Run: headless pygame with SDL's dummy video driver; simulated clock (each Clock.tick advances the game by its frame time, no real sleeping); random seed 0; keys injected as events and as key.get_pressed() state; mouse plan: one left click at the window centre at the start of phase 2, then a move to the lower-right quarter at the start of phase 3.
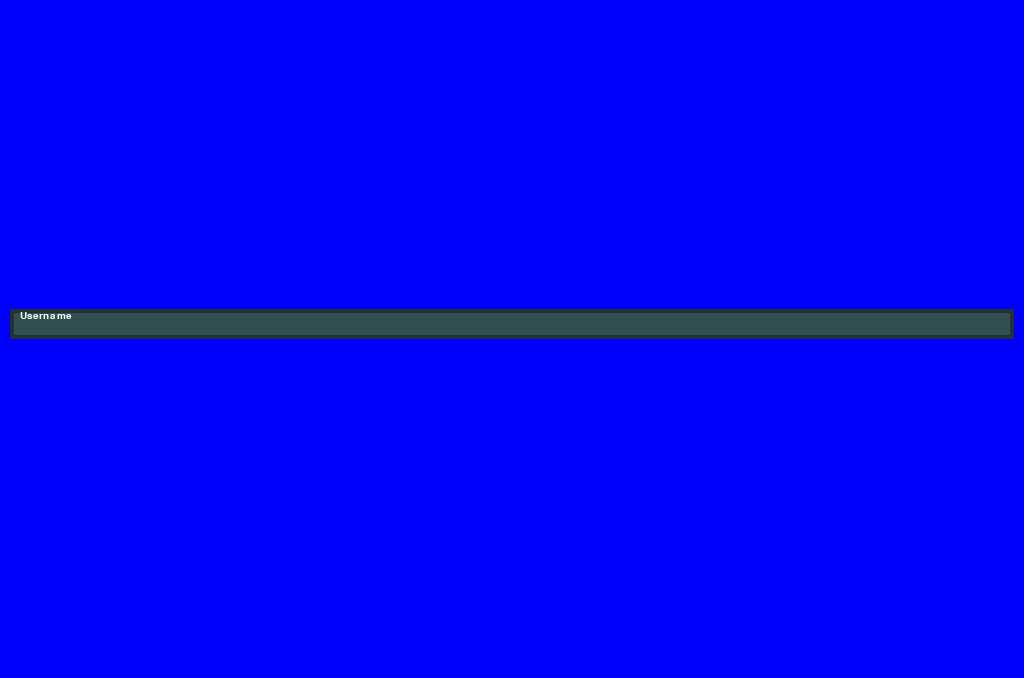
Frame 1 of 4 · flips 1–60 · no input
Frame 2 of 4 · flips 61–180 · clicked the window centre · tapped SPACE, RETURN · held RIGHT (→), D · screen unchanged from frame 1, image omitted
Frame 3 of 4 · flips 181–300 · moved the mouse to the lower-right quarter · held DOWN (↓), S · screen unchanged from frame 2, image omitted
Frame 4 of 4 · flips 301–420 · held LEFT (←), A, UP (↑), W · screen unchanged from frame 3, image omitted

The pygame program that drew these frames:

import pygame

def text(fc, font, size, msg):
    font = pygame.font.SysFont('Tahoma', size)
    text = font.render(msg, True, fc)
    return text

class EventHandler:

    def __init__(self, w, h):
        pygame.init()

        self.event_list = pygame.event.get()
        self.width, self.height = w, h
        self.window = pygame.display.set_mode((self.width, self.height), pygame.RESIZABLE)


        self.pressedKey = []
        self.logEvents = False

    def update(self):
        self.event_list = pygame.event.get()

    def handle(self):
        for event in self.event_list:
            if event.type == pygame.QUIT:
                pygame.quit()
                quit()
            if event.type == pygame.VIDEORESIZE:
                self.width, self.height = event.w, event.h
                self.window = pygame.display.set_mode((self.width, self.height), pygame.RESIZABLE)
            if event.type == pygame.KEYDOWN:
                if self.logEvents:
                    if event.key != pygame.K_BACKSPACE or pygame.K_CAPSLOCK or pygame.K_ESCAPE: # BLACKLISTED KEYS FOR RAW TEXT
                        self.pressedKey = list(event.unicode)
                    if event.key == pygame.K_BACKSPACE:
                        self.pressedKey = ['backspace']
        self.update()

    def search(self, eventName): # SEARCH FOR AN EVENT IN THE EVENT QUEUE
        for event in self.event_list:
            if event.type == eventName:
                return True
            else:
                return False



class Form(object):

    def __init__(self, x, y, w, h, message, timerEvent, eventHandler, mode=True, encryption=False):
        self.x, self.y = x,y
        self.w, self.h = w,h
        self.encryption = encryption
        self.textOut = []
        self.mode = mode # mode = true |light mode, mode = false | dark mode
        self.activeForm = False
        self.msg = message
        self.activeTimer = False # BOOL TO REPRESEANT IF THE FORM IS IN AN ACTIVE STATE OR NOT
        pygame.time.set_timer(timerEvent, 800)

        self.event = eventHandler # event handler class from external call
        self.timer = timerEvent   # TIMER SWITCH

    def draw(self, surface):
        if self.mode == True:
            pygame.draw.rect(surface, (255,255,255), (self.x,self.y,self.w,self.h)) # BACKGROUND
            pygame.draw.rect(surface, (0,0,0), (self.x,self.y,self.w,self.h), 4) # BORDER

            #DRAW INPUT TO FORM
            if self.encryption == False:
                surface.blit(text((48, 79, 79), 'Arial', self.h//2, ''.join(self.textOut)), (self.x+10, self.y+2))
            else: # ENCRYPT AND DISPLAY MESSAGE
                surface.blit(text((47, 79, 79), 'Arial', self.h//2, "*" * len(''.join(self.textOut))), (self.x+10, self.y+2))

            if self.activeForm == False and self.textOut == []: # DRAW INACTIVE MESSAGE
                surface.blit(text((48, 79, 79), 'Arial', self.h//2, self.msg), (self.x+10, self.y+2))
            

            if self.activeTimer == True:
                pygame.draw.line(surface, (47, 79,79), (self.x+10, self.y+5), (self.x+10, self.y+20), 2) # DRAWS FLASHING CURSOR | MULTIPLY TEXT FEILD BY CHAR LENGTH TO ADD SPACING TO MOVE THE CURSOR ACROSS THE FORM

        elif self.mode == False:
            pygame.draw.rect(surface, (49, 79, 79), (self.x,self.y,self.w,self.h)) # BACKGROUND
            pygame.draw.rect(surface, (37, 49, 49), (self.x,self.y,self.w, self.h), 4) #BORDER

        #DRAW INPUT TO FORM
        if self.encryption == False:
            surface.blit(text((240, 255, 255), 'Arial', self.h//2, ''.join(self.textOut)), (self.x+10, self.y+2))
        else:
            surface.blit(text((240, 255, 255), 'Arial', self.h//2, "*" * len(''.join(self.textOut))), (self.x+10, self.y+2))

        if self.activeForm == False and self.textOut == []:
            surface.blit(text((240,255,255), 'Arial', self.h//2, self.msg), (self.x+10, self.y+2))

        if self.activeTimer == True:
            pygame.draw.line(surface, (240,255,255), (self.x+10, self.y+5), (self.x+10, self.y+20), 2)

        # DO LOGIC
        
        # CHECKS IF FORM ACTIVE
        mouse, click = pygame.mouse.get_pos(), pygame.mouse.get_pressed()

        if self.x+self.w > mouse[0] > self.x and self.y+self.h > mouse[1] > self.y: # FORM ACTIVATOR
            if click[0] == 1:
                self.activeForm = True
                self.event.logEvents = True
        else:
            if click[0] == 1:
                self.activeForm = False
                self.event.logEvents = False

        if self.event.logEvents == True and self.event.pressedKey != []:
            if self.event.pressedKey[0] != 'backspace':
                self.textOut.append(self.event.pressedKey[0])
                self.event.pressedKey = []
            elif self.event.pressedKey[0] == 'backspace':
                if self.textOut != []:
                    del self.textOut[-1]
                    self.event.pressedKey = []


        if self.activeForm == True: # CURSOR SWITCH
            if self.event.search(self.timer):
                if self.activeTimer == False:
                    self.activeTimer = True
                elif self.activeTimer == True:
                    self.activeTimer = False


handler = EventHandler(1024, 678)


textForm = Form(10,(handler.height//2)-30, handler.width-20, 30, 'Username', pygame.USEREVENT, handler, False)

while True:
    handler.handle()
    handler.window.fill((0,0,255))

    textForm.draw(handler.window)

    pygame.display.flip()
